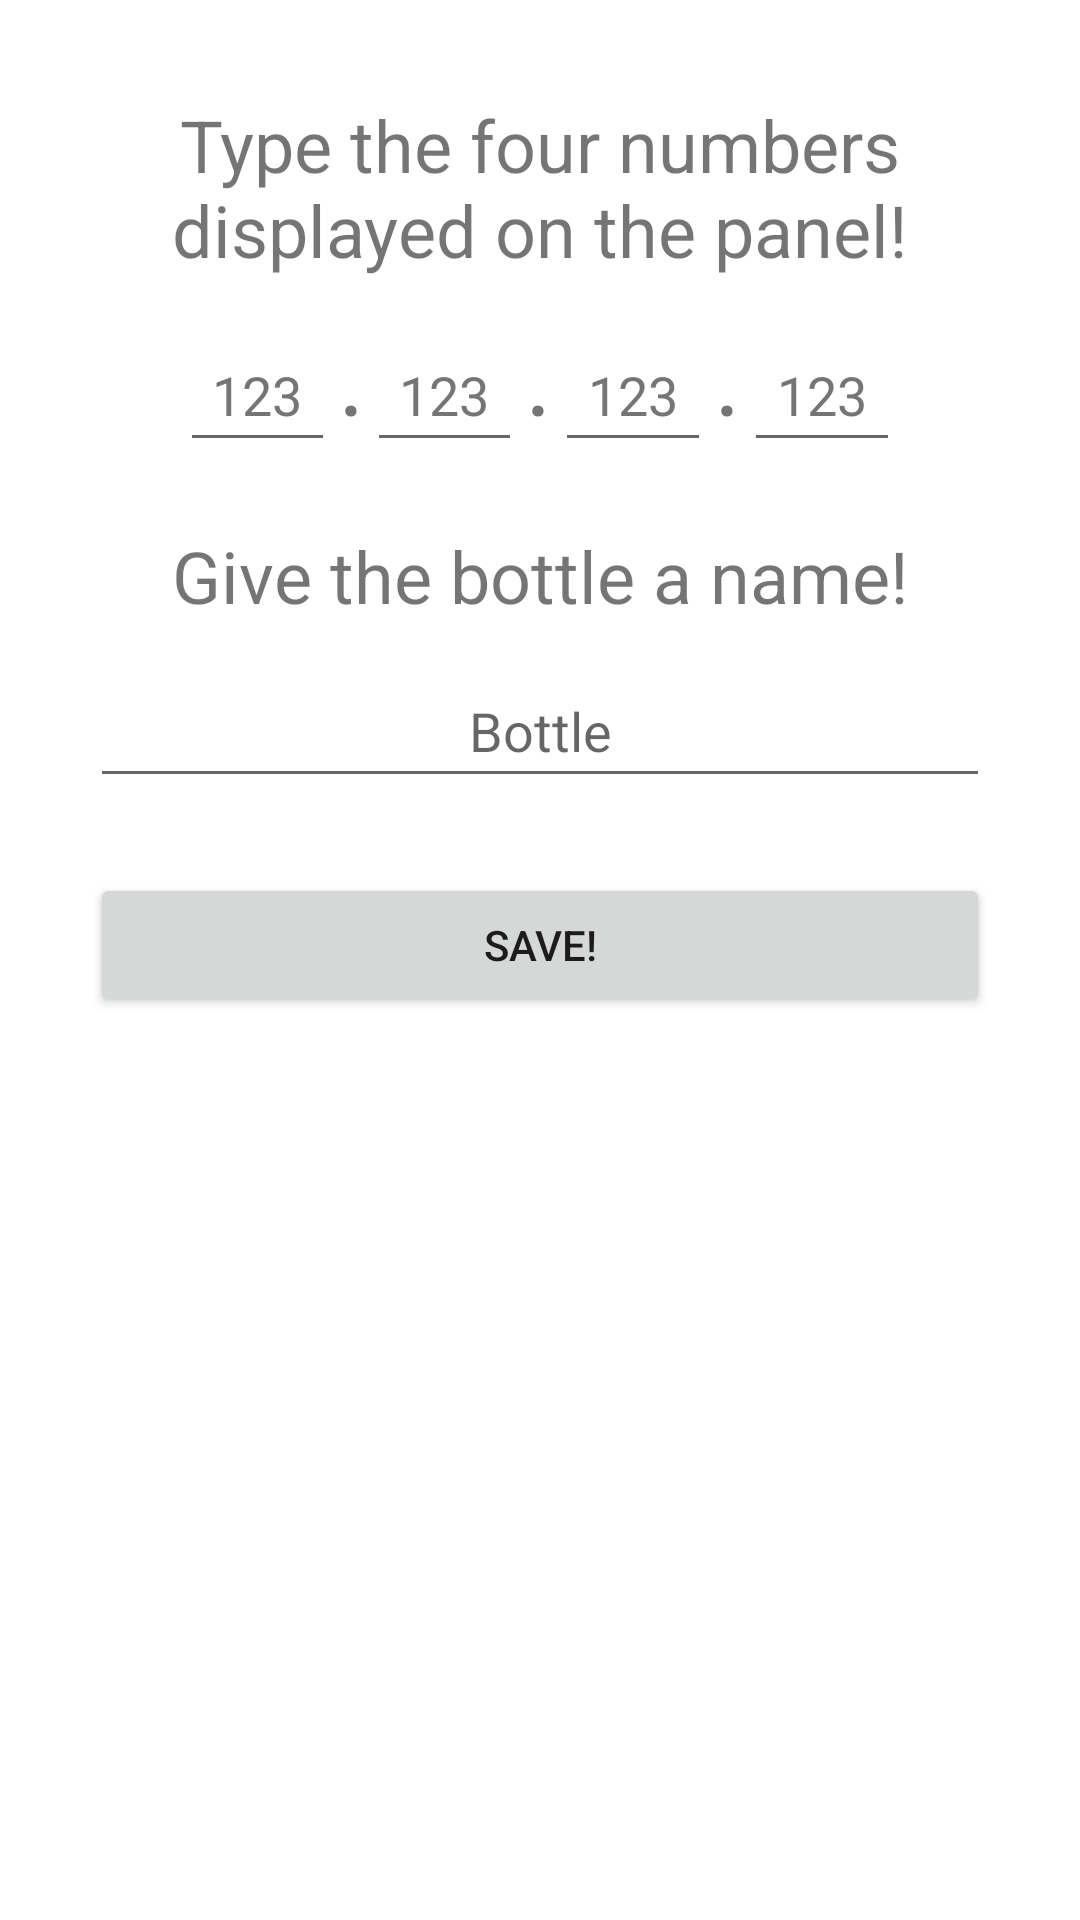

Android layout source for this screen:
<!-- AndroidManifest.xml: application theme Theme.TKKYIABottleTracker -->
<!-- res/layout/fragment_setup.xml -->
<?xml version="1.0" encoding="UTF-8"?>
<androidx.constraintlayout.widget.ConstraintLayout xmlns:app="http://schemas.android.com/apk/res-auto"
    xmlns:tools="http://schemas.android.com/tools"
    android:layout_height="match_parent"
    android:layout_width="match_parent"
    xmlns:android="http://schemas.android.com/apk/res/android">

    <LinearLayout
        android:layout_width="match_parent"
        android:layout_height="match_parent"
        android:layout_marginTop="32dp"
        android:layout_marginBottom="32dp"
        android:orientation="vertical"
        android:paddingStart="30dp"
        android:paddingEnd="30dp"
        app:layout_constraintBottom_toTopOf="parent"
        app:layout_constraintTop_toBottomOf="parent"
        tools:layout_editor_absoluteX="38dp">

        <TextView
            android:id="@+id/textView2"
            android:layout_width="match_parent"
            android:layout_height="wrap_content"
            android:gravity="center"
            android:text="@string/type_in_the_four_numbers_displayed_on_the_panel"
            android:textAlignment="center"
            android:textAllCaps="false"
            android:textSize="24sp" />

        <Space
            android:layout_width="match_parent"
            android:layout_height="10dp" />

        <LinearLayout
            android:layout_width="match_parent"
            android:layout_height="wrap_content"
            android:orientation="horizontal"
            android:paddingStart="30dp"
            android:paddingLeft="10dp"
            android:paddingEnd="30dp"
            android:paddingRight="10dp">

            <EditText
                android:id="@+id/editIP1"
                android:layout_width="50dp"
                android:layout_height="wrap_content"
                android:layout_weight="1"
                android:autofillHints="123"
                android:ems="10"
                android:hint="@string/_123"
                android:inputType="number"
                android:minHeight="48dp"
                android:textAlignment="center"
                android:textColorHint="#757575" />

            <TextView
                android:id="@+id/textView3"
                android:layout_width="wrap_content"
                android:layout_height="wrap_content"
                android:layout_weight="1"
                android:gravity="center"
                android:text="@string/dot"
                android:textSize="34sp" />

            <EditText
                android:id="@+id/editIP2"
                android:layout_width="50dp"
                android:layout_height="wrap_content"
                android:layout_weight="1"
                android:autofillHints="123"
                android:ems="10"
                android:hint="@string/_123"
                android:inputType="number"
                android:minHeight="48dp"
                android:textAlignment="center"
                android:textColorHint="#757575" />

            <TextView
                android:id="@+id/textView4"
                android:layout_width="wrap_content"
                android:layout_height="wrap_content"
                android:layout_weight="1"
                android:gravity="center"
                android:text="@string/dot"
                android:textSize="34sp" />

            <EditText
                android:id="@+id/editIP3"
                android:layout_width="50dp"
                android:layout_height="wrap_content"
                android:layout_weight="1"
                android:autofillHints="123"
                android:ems="10"
                android:hint="@string/_123"
                android:inputType="number"
                android:minHeight="48dp"
                android:textAlignment="center"
                android:textColorHint="#757575" />

            <TextView
                android:id="@+id/textView5"
                android:layout_width="wrap_content"
                android:layout_height="wrap_content"
                android:layout_weight="1"
                android:gravity="center"
                android:text="@string/dot"
                android:textSize="34sp" />

            <EditText
                android:id="@+id/editIP4"
                android:layout_width="50dp"
                android:layout_height="wrap_content"
                android:layout_weight="1"
                android:autofillHints="123"
                android:ems="10"
                android:hint="@string/_123"
                android:inputType="number"
                android:minHeight="48dp"
                android:textAlignment="center"
                android:textColorHint="#757575" />

        </LinearLayout>

        <Space
            android:layout_width="match_parent"
            android:layout_height="25dp" />

        <TextView
            android:id="@+id/textView"
            android:layout_width="match_parent"
            android:layout_height="wrap_content"
            android:text="@string/give_it_a_name_to_recognise_it"
            android:textAlignment="center"
            android:textSize="24sp" />

        <Space
            android:layout_width="match_parent"
            android:layout_height="10dp" />

        <EditText
            android:id="@+id/editName"
            android:layout_width="match_parent"
            android:layout_height="wrap_content"
            android:ems="10"
            android:hint="@string/name"
            android:importantForAutofill="no"
            android:inputType="textPersonName"
            android:minHeight="48dp"
            android:textAlignment="center" />

        <Space
            android:layout_width="match_parent"
            android:layout_height="25dp" />

        <Button
            android:id="@+id/save"
            android:layout_width="match_parent"
            android:layout_height="wrap_content"
            android:text="@string/save" />
    </LinearLayout>
</androidx.constraintlayout.widget.ConstraintLayout>
<!-- resources referenced by this layout -->
<resources>
  <string name="_123">123</string>
  <string name="dot">.</string>
  <string name="give_it_a_name_to_recognise_it">Give the bottle a name!</string>
  <string name="name">Bottle</string>
  <string name="save">Save!</string>
  <string name="type_in_the_four_numbers_displayed_on_the_panel">Type the four numbers displayed on the panel!</string>
  <style name="Theme.TKKYIABottleTracker" parent="Theme.MaterialComponents.DayNight.DarkActionBar">
          
          <item name="colorPrimary">@color/purple_500</item>
          <item name="colorPrimaryVariant">@color/purple_700</item>
          <item name="colorOnPrimary">@color/white</item>
          
          <item name="colorSecondary">@color/teal_200</item>
          <item name="colorSecondaryVariant">@color/teal_700</item>
          <item name="colorOnSecondary">@color/black</item>
          
          <item name="android:statusBarColor">?attr/colorPrimaryVariant</item>
          
      </style>
  <!-- not gathered from this repository: default colours our renderer supplied (Android Studio template values) -->
  <color name="purple_500">#FF6200EE</color>
  <color name="purple_700">#FF3700B3</color>
  <color name="teal_200">#FF03DAC5</color>
  <color name="teal_700">#FF018786</color>
  <color name="black">#FF000000</color>
  <color name="white">#FFFFFFFF</color>
</resources>
